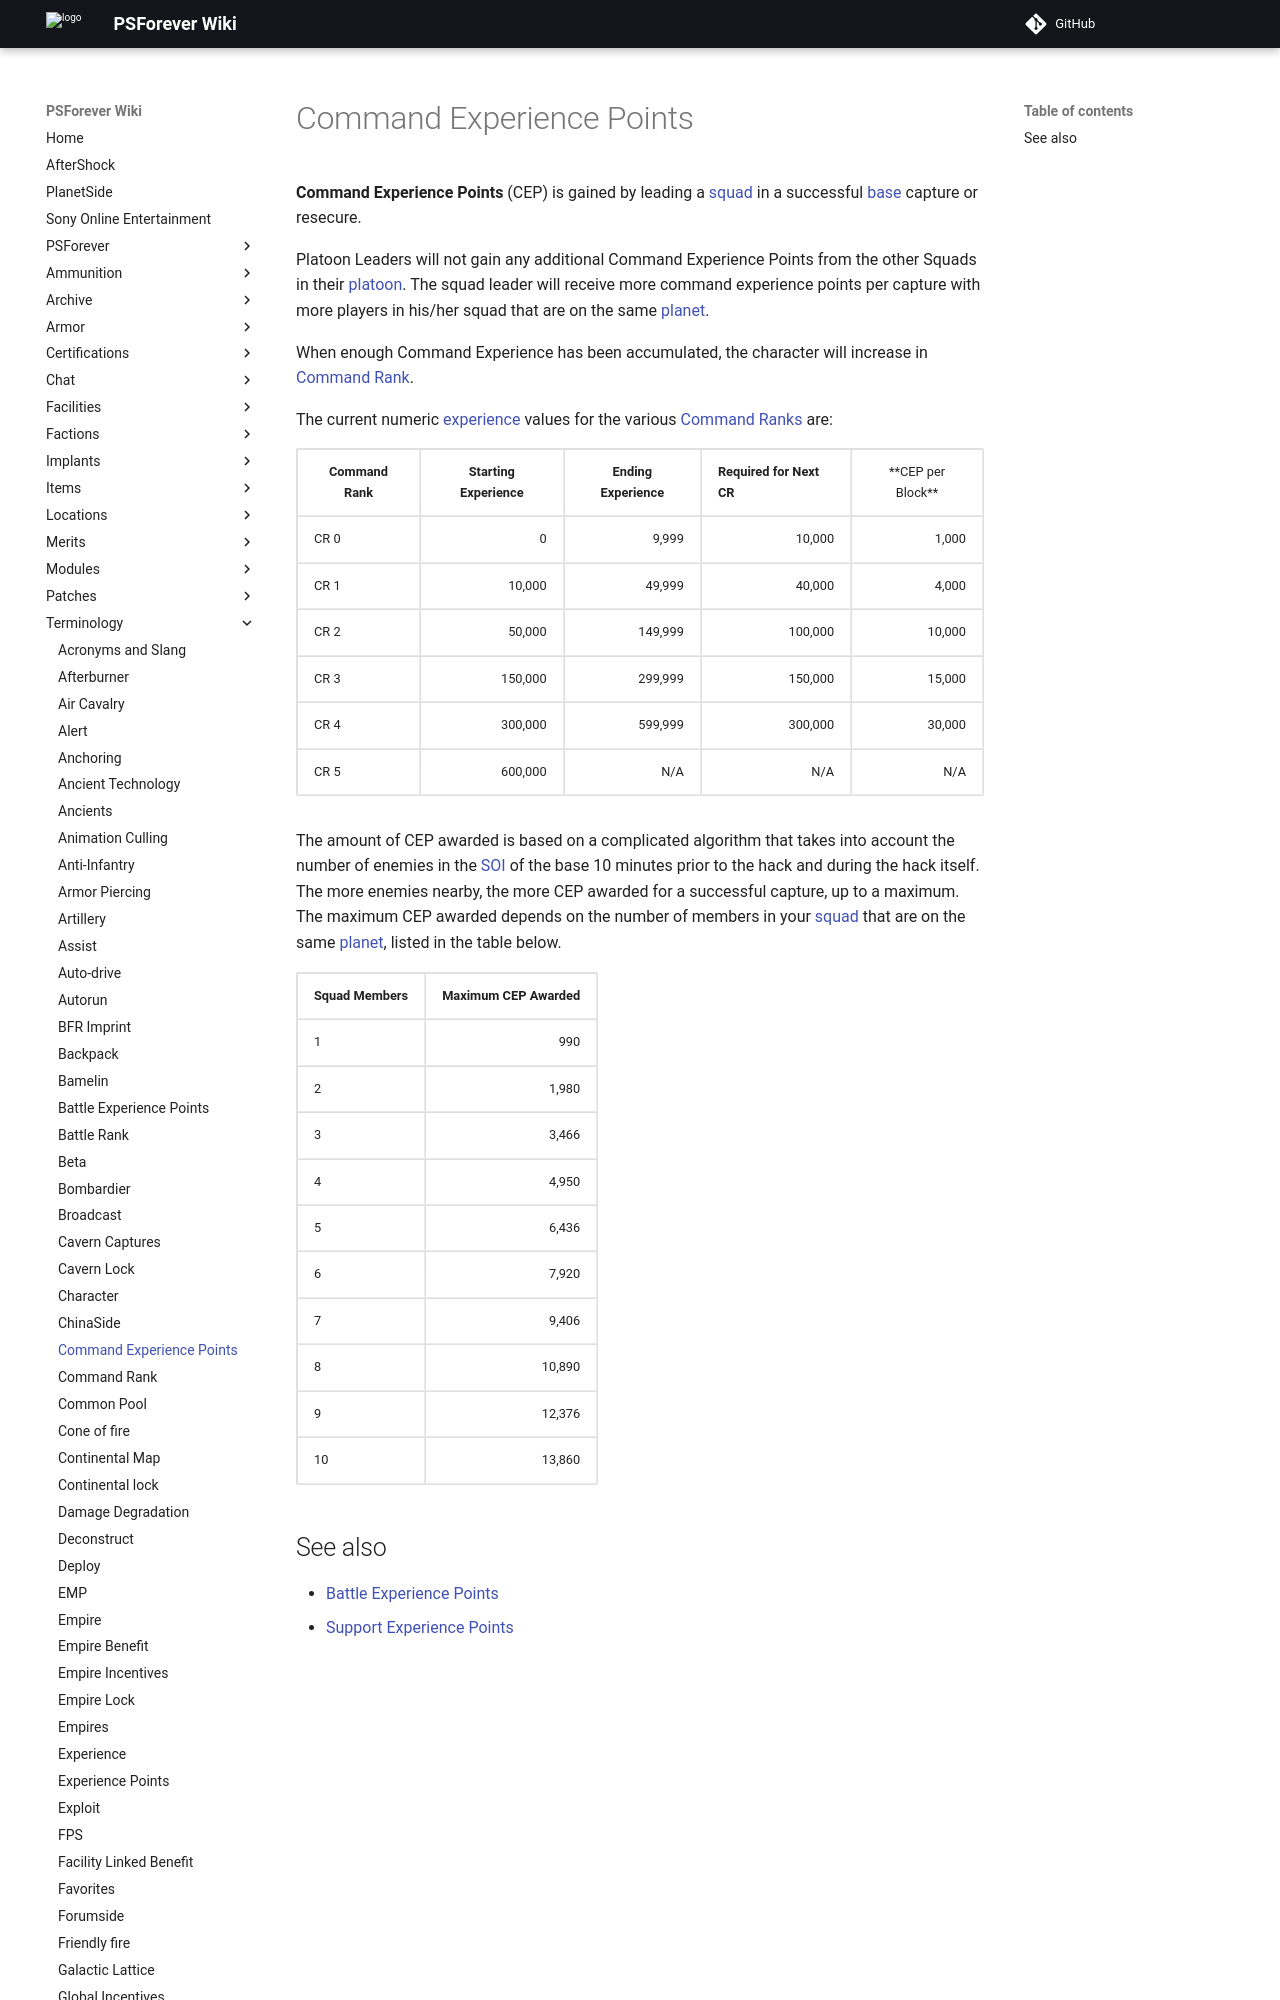

repository: psforever/wiki · page: terminology/Command_Experience_Points/index.html · generator: mkdocs

**Command Experience Points** (CEP) is gained by leading a
[squad](Squad "wikilink") in a successful [base](facilities "wikilink")
capture or resecure.

Platoon Leaders will not gain any additional Command Experience Points
from the other Squads in their [platoon](Platoon "wikilink"). The squad
leader will receive more command experience points per capture with more
players in his/her squad that are on the same
[planet](planet "wikilink").

When enough Command Experience has been accumulated, the character will
increase in [Command Rank](Command_Rank "wikilink").

The current numeric [experience](Experience_Points "wikilink") values
for the various [Command Ranks](Command_Rank "wikilink") are:

<table border="1">
<tr>
<td align="center">

<b>Command Rank</b>

</td>
<td align="center">

<b>Starting Experience</b>

</td>
<td align="center">

<b>Ending Experience</b>

</td>
<td>

<b>Required for Next CR</b>

</td>
<td align="center">

**CEP per Block**

</td>
</tr>
<tr>
<td>

CR 0

</td>
<td align="right">

0

</td>
<td align="right">

9,999

</td>
<td align="right">

10,000

</td>
<td align="right">

1,000

</td>
</tr>
<tr>
<td>

CR 1

</td>
<td align="right">

10,000

</td>
<td align="right">

49,999

</td>
<td align="right">

40,000

</td>
<td align="right">

4,000

</td>
</tr>
<tr>
<td>

CR 2

</td>
<td align="right">

50,000

</td>
<td align="right">

149,999

</td>
<td align="right">

100,000

</td>
<td align="right">
